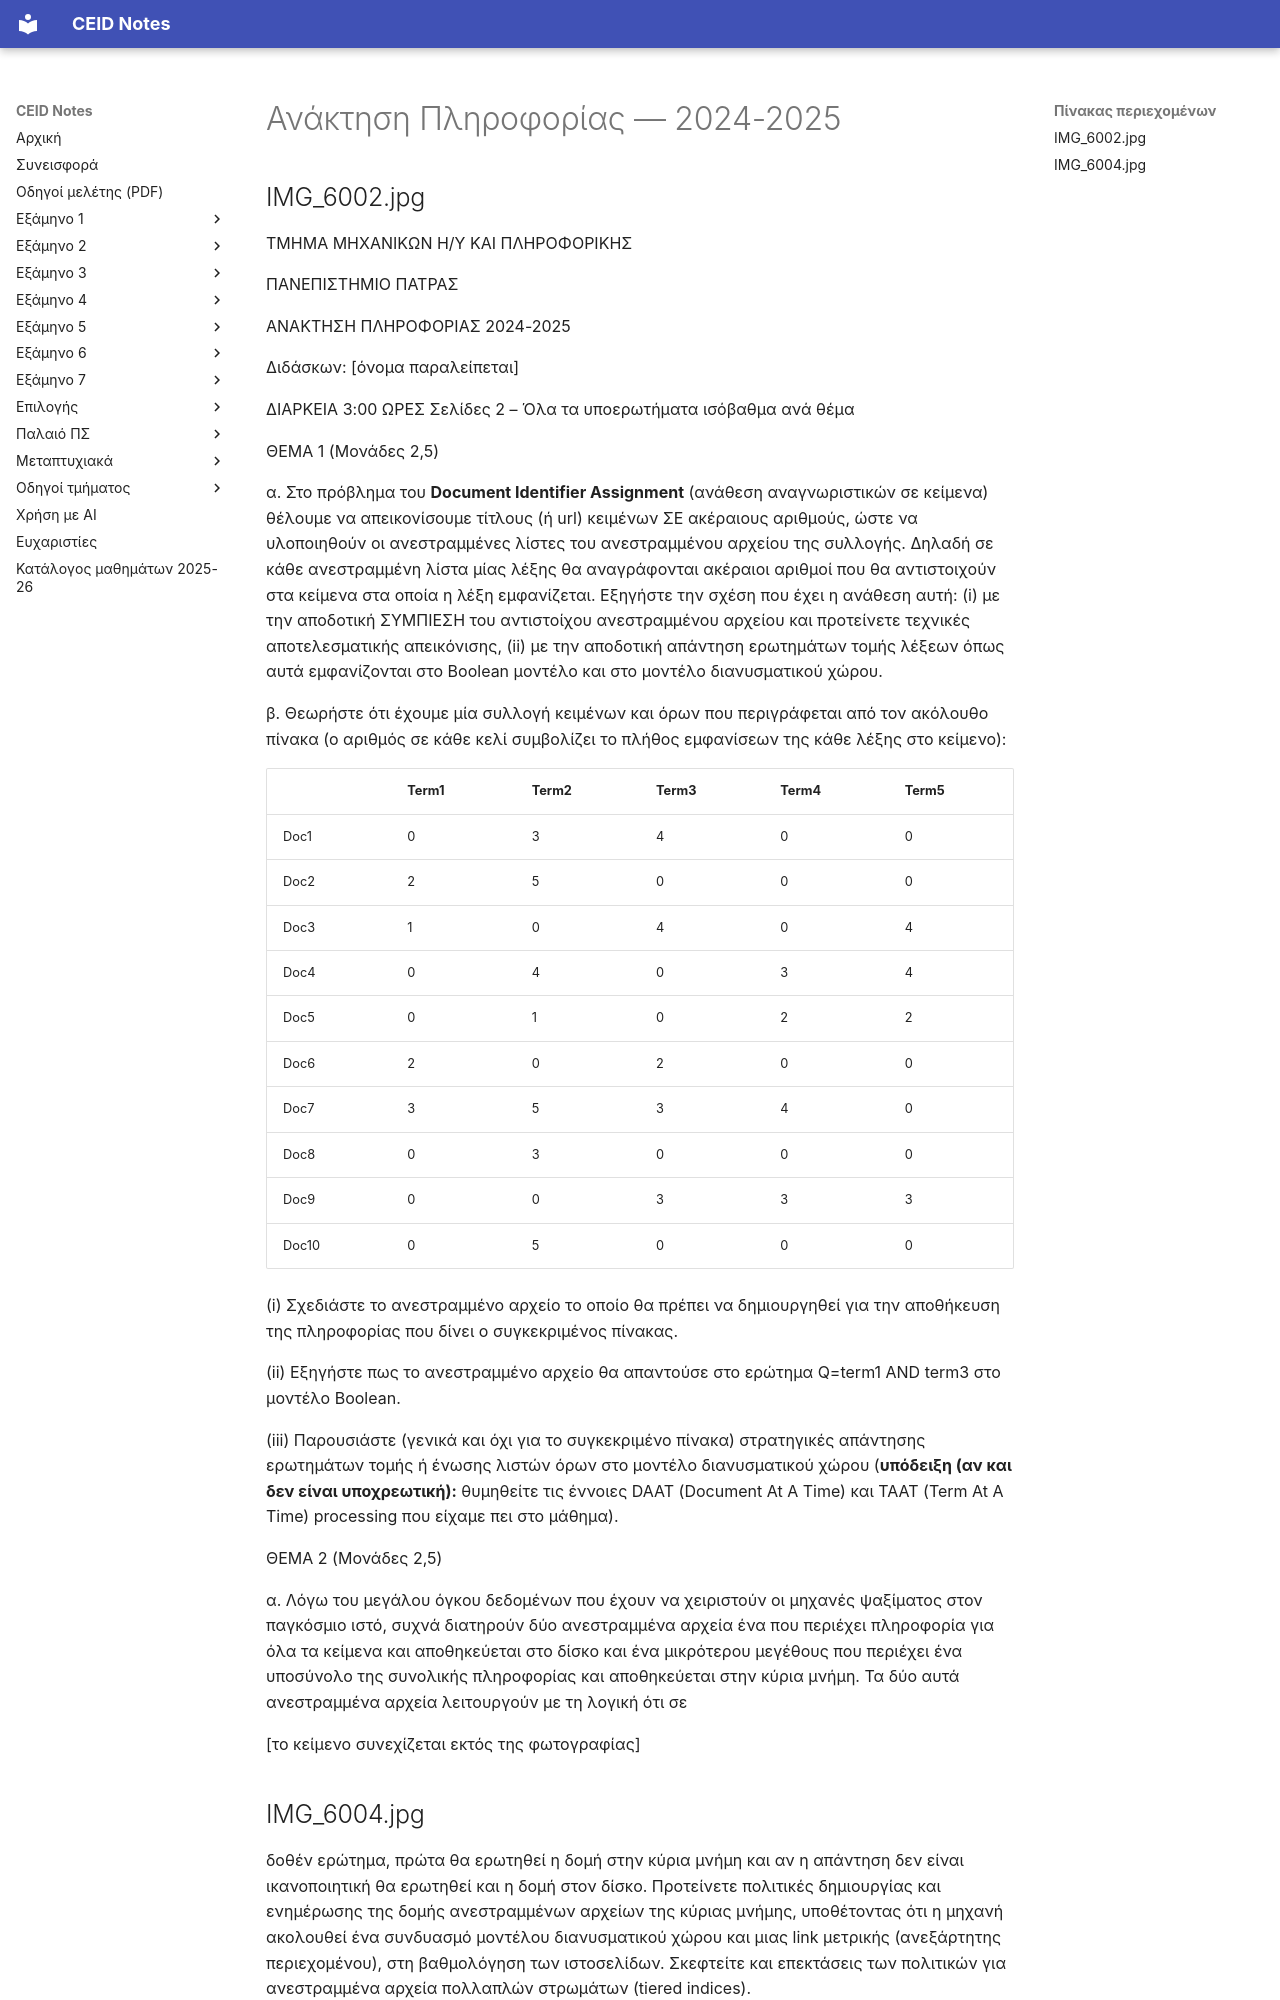

repository: kdngiorgos/ceid-notes · page: Electives (Μαθήματα Επιλογής)/Χειμερινά (Winter-Fall)/Ανάκτηση Πληροφορίας - CEID_ΝΕ5597/Previous Exams/2025.html · generator: mkdocs

---
course: CEID_NE5597
session: '2025'
label: Χειμερινή περίοδος 2024-2025 (μήνας άγνωστος)
sources:
- IMG_6002.jpg
- IMG_6004.jpg
format: open
duration_min: 180
notes: Η επικεφαλίδα γράφει «ΑΝΑΚΤΗΣΗ ΠΛΗΡΟΦΟΡΙΑΣ 2024-2025»· ο μήνας της εξέτασης δεν φαίνεται στις φωτογραφίες· και οι δύο σελίδες μεταγράφονται (η ερώτηση 1α συνεχίζεται στη δεύτερη φωτογραφία)
transcription: verbatim
solutions: ai-unverified
---
# Ανάκτηση Πληροφορίας — 2024-2025

## IMG_6002.jpg

ΤΜΗΜΑ ΜΗΧΑΝΙΚΩΝ Η/Υ ΚΑΙ ΠΛΗΡΟΦΟΡΙΚΗΣ

ΠΑΝΕΠΙΣΤΗΜΙΟ ΠΑΤΡΑΣ

ΑΝΑΚΤΗΣΗ ΠΛΗΡΟΦΟΡΙΑΣ 2024-2025

Διδάσκων: [όνομα παραλείπεται]

ΔΙΑΡΚΕΙΑ 3:00 ΩΡΕΣ Σελίδες 2 – Όλα τα υποερωτήματα ισόβαθμα ανά θέμα

ΘΕΜΑ 1 (Μονάδες 2,5)

α. Στο πρόβλημα του **Document Identifier Assignment** (ανάθεση αναγνωριστικών σε κείμενα) θέλουμε να απεικονίσουμε τίτλους (ή url) κειμένων ΣΕ ακέραιους αριθμούς, ώστε να υλοποιηθούν οι ανεστραμμένες λίστες του ανεστραμμένου αρχείου της συλλογής. Δηλαδή σε κάθε ανεστραμμένη λίστα μίας λέξης θα αναγράφονται ακέραιοι αριθμοί που θα αντιστοιχούν στα κείμενα στα οποία η λέξη εμφανίζεται. Εξηγήστε την σχέση που έχει η ανάθεση αυτή: (i) με την αποδοτική ΣΥΜΠΙΕΣΗ του αντιστοίχου ανεστραμμένου αρχείου και προτείνετε τεχνικές αποτελεσματικής απεικόνισης, (ii) με την αποδοτική απάντηση ερωτημάτων τομής λέξεων όπως αυτά εμφανίζονται στο Boolean μοντέλο και στο μοντέλο διανυσματικού χώρου.

β. Θεωρήστε ότι έχουμε μία συλλογή κειμένων και όρων που περιγράφεται από τον ακόλουθο πίνακα (ο αριθμός σε κάθε κελί συμβολίζει το πλήθος εμφανίσεων της κάθε λέξης στο κείμενο):

| | Term1 | Term2 | Term3 | Term4 | Term5 |
|---|---|---|---|---|---|
| Doc1 | 0 | 3 | 4 | 0 | 0 |
| Doc2 | 2 | 5 | 0 | 0 | 0 |
| Doc3 | 1 | 0 | 4 | 0 | 4 |
| Doc4 | 0 | 4 | 0 | 3 | 4 |
| Doc5 | 0 | 1 | 0 | 2 | 2 |
| Doc6 | 2 | 0 | 2 | 0 | 0 |
| Doc7 | 3 | 5 | 3 | 4 | 0 |
| Doc8 | 0 | 3 | 0 | 0 | 0 |
| Doc9 | 0 | 0 | 3 | 3 | 3 |
| Doc10 | 0 | 5 | 0 | 0 | 0 |

(i) Σχεδιάστε το ανεστραμμένο αρχείο το οποίο θα πρέπει να δημιουργηθεί για την αποθήκευση της πληροφορίας που δίνει ο συγκεκριμένος πίνακας.

(ii) Εξηγήστε πως το ανεστραμμένο αρχείο θα απαντούσε στο ερώτημα Q=term1 AND term3 στο μοντέλο Boolean.

(iii) Παρουσιάστε (γενικά και όχι για το συγκεκριμένο πίνακα) στρατηγικές απάντησης ερωτημάτων τομής ή ένωσης λιστών όρων στο μοντέλο διανυσματικού χώρου (**υπόδειξη (αν και δεν είναι υποχρεωτική):** θυμηθείτε τις έννοιες DAAT (Document At A Time) και TAAT (Term At A Time) processing που είχαμε πει στο μάθημα).

ΘΕΜΑ 2 (Μονάδες 2,5)

α. Λόγω του μεγάλου όγκου δεδομένων που έχουν να χειριστούν οι μηχανές ψαξίματος στον παγκόσμιο ιστό, συχνά διατηρούν δύο ανεστραμμένα αρχεία ένα που περιέχει πληροφορία για όλα τα κείμενα και αποθηκεύεται στο δίσκο και ένα μικρότερου μεγέθους που περιέχει ένα υποσύνολο της συνολικής πληροφορίας και αποθηκεύεται στην κύρια μνήμη. Τα δύο αυτά ανεστραμμένα αρχεία λειτουργούν με τη λογική ότι σε

[το κείμενο συνεχίζεται εκτός της φωτογραφίας]
